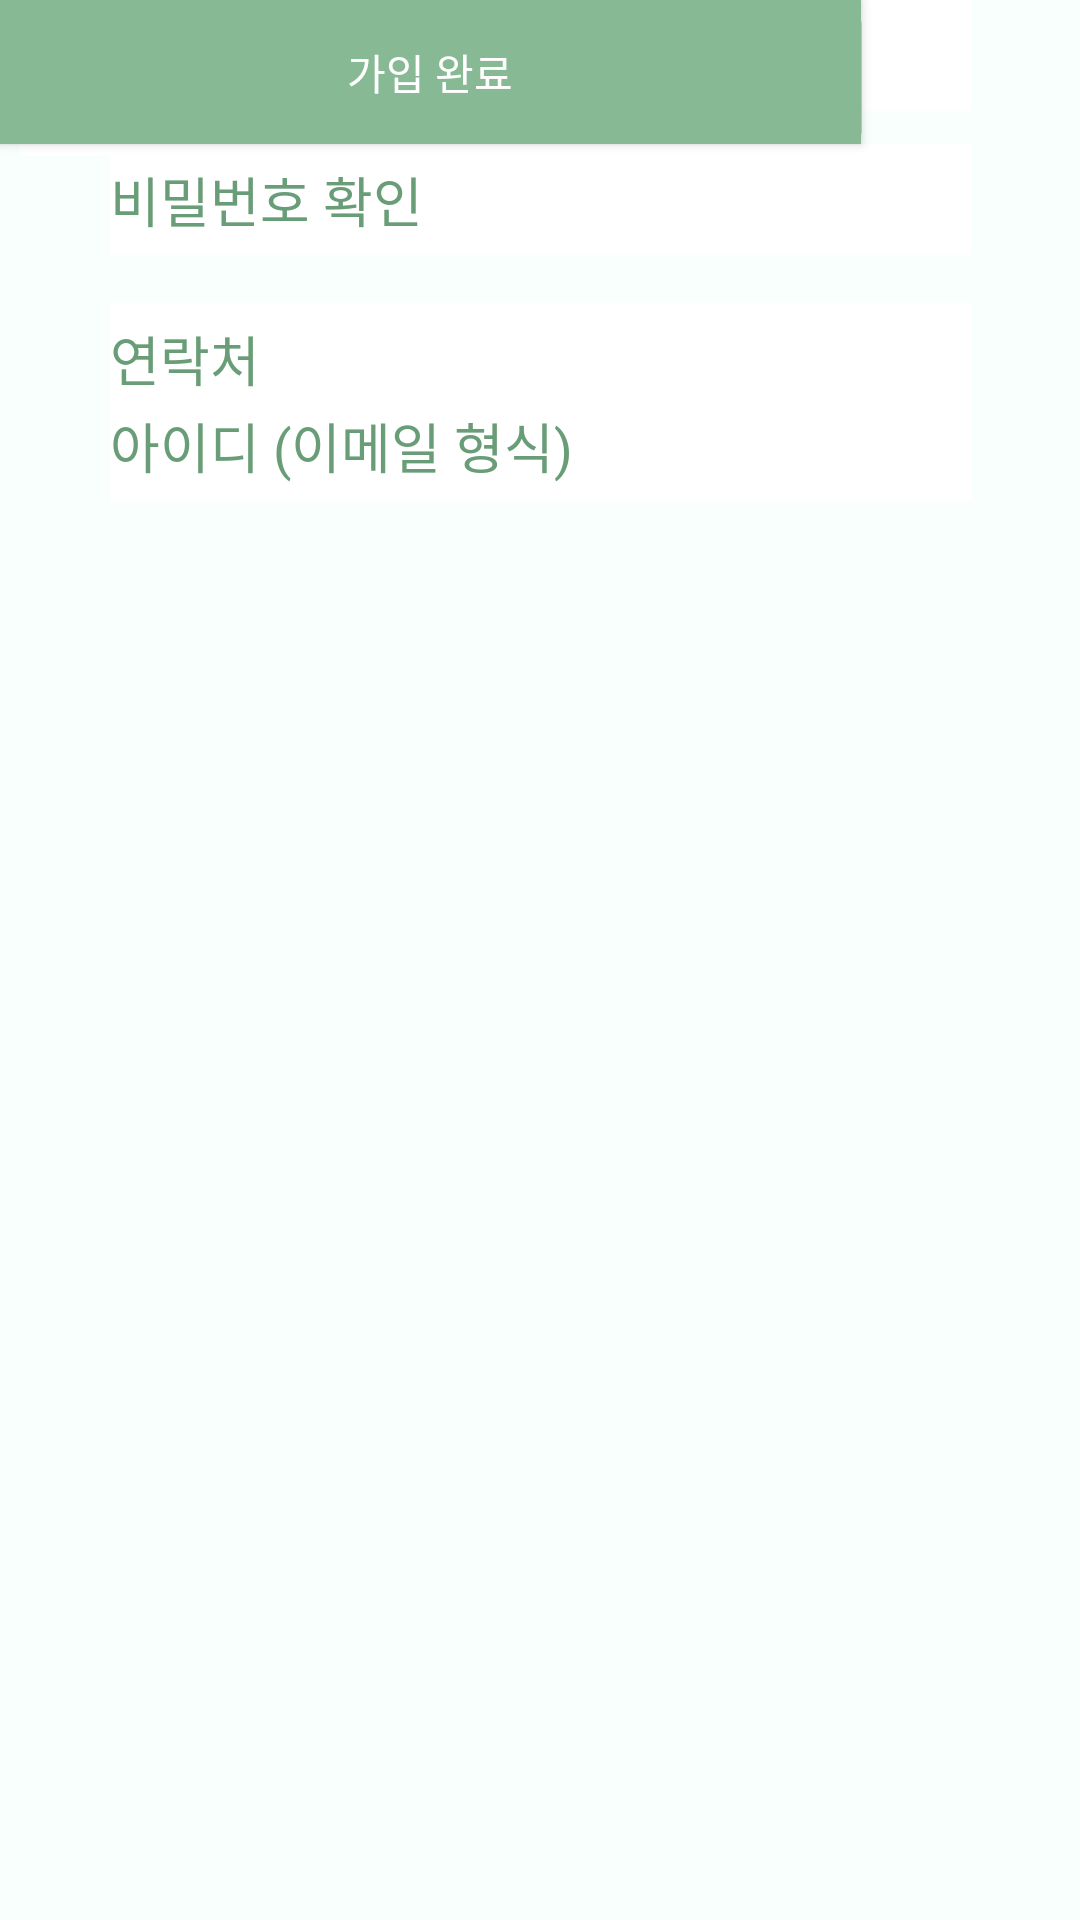

Layout XML and referenced resources for this Android screen:
<!-- AndroidManifest.xml: application theme AppTheme -->
<!-- res/layout/activity_signconsumer.xml -->
<?xml version="1.0" encoding="utf-8"?>
<android.support.constraint.ConstraintLayout xmlns:android="http://schemas.android.com/apk/res/android"
    xmlns:app="http://schemas.android.com/apk/res-auto"
    xmlns:tools="http://schemas.android.com/tools"
    android:layout_width="match_parent"
    android:layout_height="match_parent"
    android:background="#F8FFFC">

    <ImageView
        android:id="@+id/imageView3"
        android:layout_width="65.15dp"
        android:layout_height="50dp"
        android:src="@drawable/thirtyuplogo"
        tools:layout_editor_absoluteX="173dp"
        tools:layout_editor_absoluteY="74dp" />


    <EditText
        android:id="@+id/editText4"
        android:layout_width="287dp"
        android:layout_height="37dp"
        android:layout_marginStart="8dp"
        android:layout_marginTop="80dp"
        android:layout_marginEnd="8dp"
        android:layout_marginBottom="11dp"
        android:background="#FFFFFF"
        android:ems="10"
        android:hint="아이디 (이메일 형식)"
        android:inputType="date"
        android:textColorHint="#699D77"
        app:layout_constraintBottom_toTopOf="@+id/editText5"
        app:layout_constraintEnd_toEndOf="parent"
        app:layout_constraintStart_toStartOf="parent"
        app:layout_constraintTop_toBottomOf="@+id/imageView3"
        app:layout_constraintVertical_bias="0.0" />

    <EditText
        android:id="@+id/editText5"
        android:layout_width="287dp"
        android:layout_height="37dp"
        android:layout_marginStart="8dp"
        android:layout_marginEnd="8dp"
        android:background="#FFFFFF"
        android:ems="10"
        android:hint="비밀번호"
        android:inputType="textPassword"
        android:textColorHint="#699D77"
        app:layout_constraintEnd_toEndOf="parent"
        app:layout_constraintStart_toStartOf="parent"
        tools:layout_editor_absoluteY="255dp" />

    <EditText
        android:id="@+id/editText7"
        android:layout_width="287dp"
        android:layout_height="37dp"
        android:layout_marginStart="8dp"
        android:layout_marginTop="11dp"
        android:layout_marginEnd="8dp"
        android:layout_marginBottom="11dp"
        android:background="#FFFFFF"
        android:ems="10"
        android:hint="비밀번호 확인"
        android:inputType="textPassword"
        android:textColorHint="#699D77"
        app:layout_constraintBottom_toTopOf="@+id/editText"
        app:layout_constraintEnd_toEndOf="parent"
        app:layout_constraintStart_toStartOf="parent"
        app:layout_constraintTop_toBottomOf="@+id/editText5" />

    <EditText
        android:id="@+id/editText2"
        android:layout_width="287dp"
        android:layout_height="37dp"
        android:layout_marginStart="8dp"
        android:layout_marginEnd="8dp"
        android:background="#FFFFFF"
        android:ems="10"
        android:hint="사업자 번호"
        android:inputType="phone"
        android:textColorHint="#699D77"
        app:layout_constraintEnd_toEndOf="parent"
        app:layout_constraintHorizontal_bias="0.462"
        app:layout_constraintStart_toStartOf="parent"
        tools:layout_editor_absoluteY="486dp" />

    <EditText
        android:id="@+id/editText"
        android:layout_width="287dp"
        android:layout_height="37dp"
        android:layout_marginStart="8dp"
        android:layout_marginTop="16dp"
        android:layout_marginEnd="8dp"
        android:background="#FFFFFF"
        android:ems="10"
        android:hint="연락처"
        android:inputType="phone"
        android:textColorHint="#699D77"
        app:layout_constraintEnd_toEndOf="parent"
        app:layout_constraintStart_toStartOf="parent"
        app:layout_constraintTop_toBottomOf="@+id/editText7" />

    <Button
        android:id="@+id/button"
        android:layout_width="287dp"
        android:layout_height="wrap_content"
        android:background="#86B994"
        android:gravity="center"
        android:text="가입 완료"
        android:textColor="#FFFFFF"
        tools:layout_editor_absoluteX="62dp"
        tools:layout_editor_absoluteY="642dp" />

    <LinearLayout
        android:layout_width="wrap_content"
        android:layout_height="wrap_content"
        android:layout_marginEnd="69dp"
        android:orientation="horizontal"
        app:layout_constraintEnd_toEndOf="parent"
        tools:layout_editor_absoluteY="536dp">

        <EditText
            android:id="@+id/editText6"
            android:layout_width="225dp"
            android:layout_height="match_parent"
            android:layout_marginStart="8dp"
            android:layout_marginEnd="8dp"
            android:background="#FFFFFF"
            android:ems="10"
            android:hint="사업장"
            android:inputType="phone"
            android:textColorHint="#699D77"
            app:layout_constraintEnd_toEndOf="parent"
            app:layout_constraintHorizontal_bias="0.0"
            app:layout_constraintStart_toStartOf="parent"
            tools:layout_editor_absoluteY="470dp" />

        <ImageButton
            android:id="@+id/imageButton"
            android:layout_width="52dp"
            android:layout_height="wrap_content"
            android:layout_weight="1"
            app:srcCompat="@android:drawable/ic_menu_search" />
    </LinearLayout>

    <TextView
        android:id="@+id/textView5"
        android:layout_width="56dp"
        android:layout_height="20dp"
        android:text="사업 정보"
        android:textAppearance="@style/TextAppearance.AppCompat.Body1"
        android:textColor="#699D77"
        tools:layout_editor_absoluteX="45dp"
        tools:layout_editor_absoluteY="441dp" />

    <TextView
        android:id="@+id/textView6"
        android:layout_width="wrap_content"
        android:layout_height="wrap_content"
        android:text="개인 정보"
        android:textColor="#699D77"
        tools:layout_editor_absoluteX="45dp"
        tools:layout_editor_absoluteY="157dp" />

</android.support.constraint.ConstraintLayout>
<!-- resources referenced by this layout -->
<resources>
  <!-- drawable thirtyuplogo: png bitmap (drawable, 9285 bytes) -->
  <style name="AppTheme" parent="Theme.AppCompat.Light.DarkActionBar">
          
          <item name="colorPrimary">@color/colorPrimary</item>
          <item name="colorPrimaryDark">@color/colorPrimaryDark</item>
          <item name="colorAccent">@color/colorAccent</item>
      </style>
  <color name="colorPrimary">#699D77</color>
  <color name="colorPrimaryDark">#2F643D</color>
  <color name="colorAccent">#D81B60</color>
</resources>
